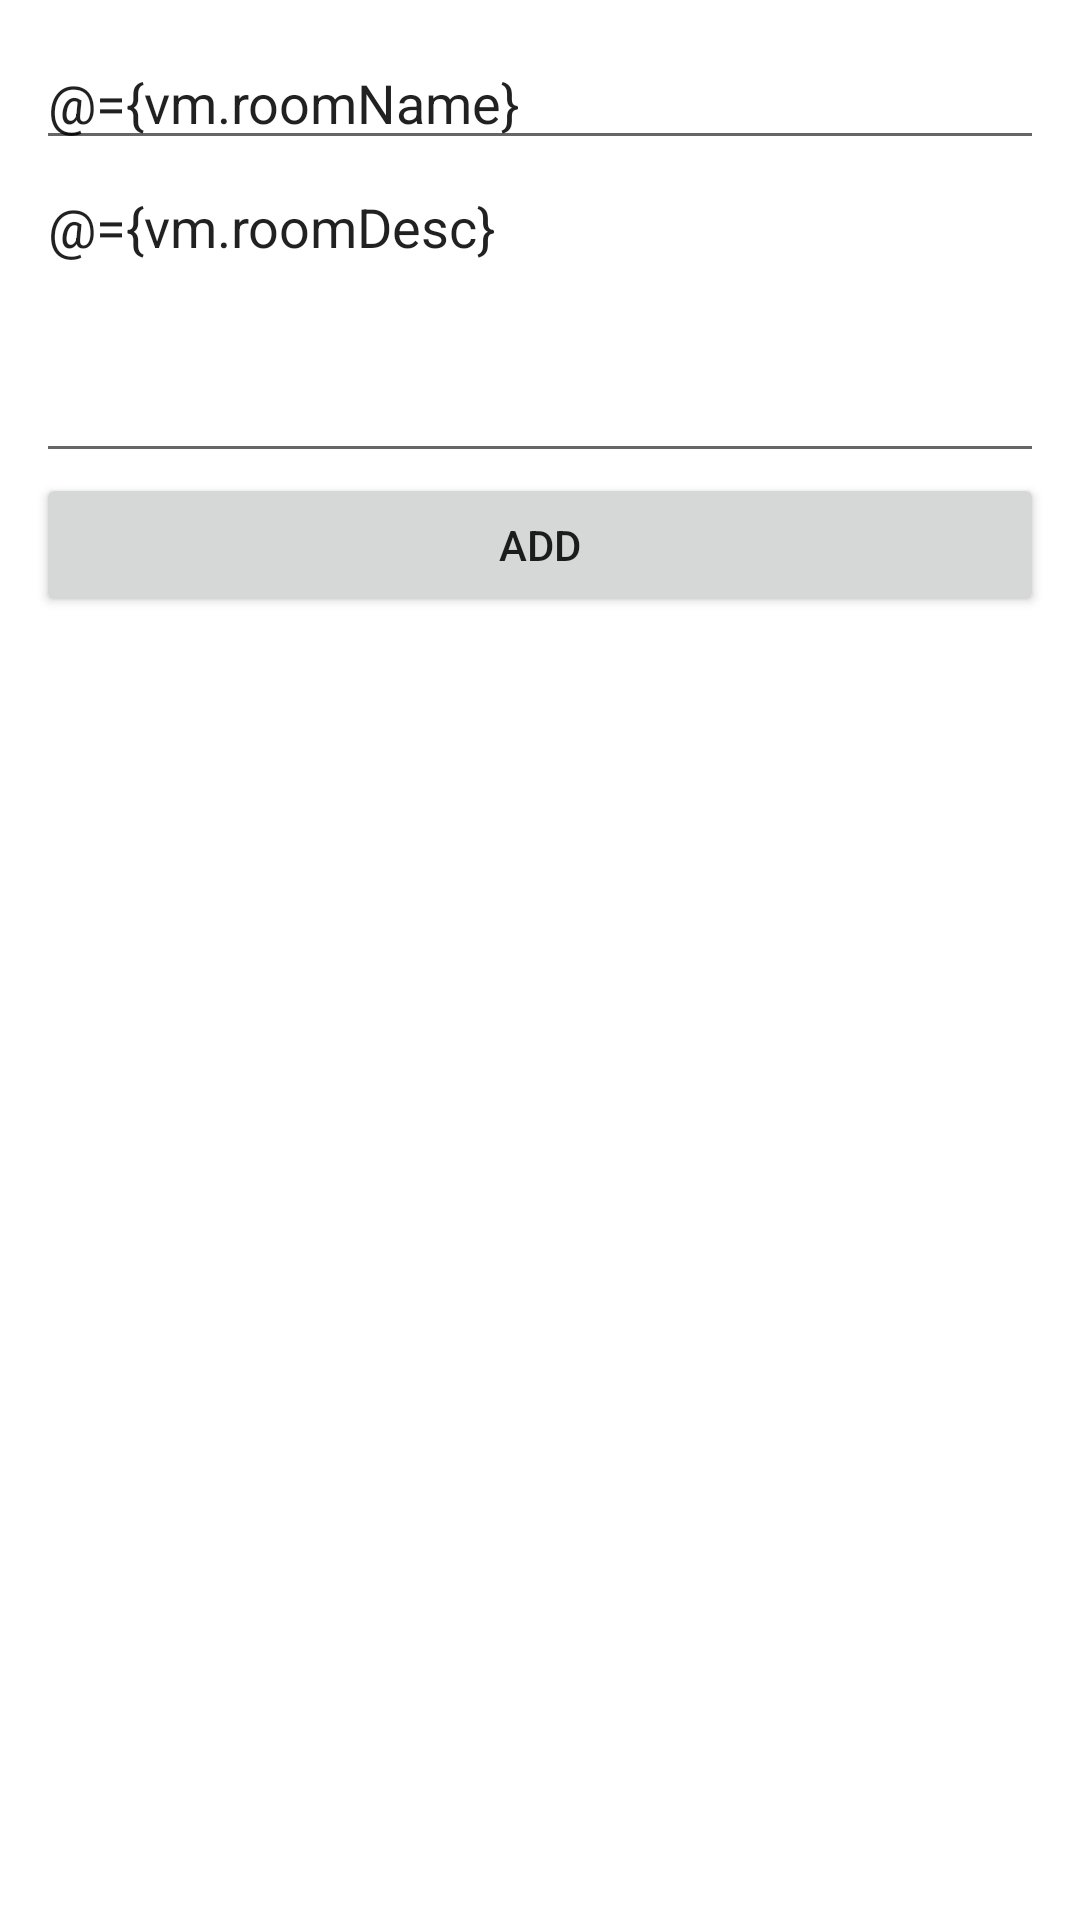

The Android layout XML behind this screen, and the referenced resources:
<!-- AndroidManifest.xml: activity theme Theme.ChatAppC34.noActionBar -->
<!-- res/layout/activity_add_room.xml -->
<?xml version="1.0" encoding="utf-8"?>
<layout xmlns:android="http://schemas.android.com/apk/res/android"
    xmlns:app="http://schemas.android.com/apk/res-auto"
    xmlns:tools="http://schemas.android.com/tools">

    <data>
        <variable
            name="vm"
            type="com.route.chatappc34.ui.addRoom.AddRoomViewModel" />
    </data>

    <LinearLayout
        android:layout_width="match_parent"
        android:layout_height="match_parent"
        android:orientation="vertical"
        android:padding="12dp"
        tools:context=".ui.addRoom.AddRoomActivity">

        <EditText
            android:id="@+id/name"
            android:layout_width="match_parent"
            android:layout_height="wrap_content"
            android:hint="room name"
            android:text="@={vm.roomName}"
            />
        <EditText
            android:id="@+id/desc"
            android:layout_width="match_parent"
            android:layout_height="wrap_content"
            android:hint="room desc"
            android:text="@={vm.roomDesc}"
            android:gravity="start"
            android:lines="4"
            android:maxLines="4"
            />

        <Button
            android:layout_width="match_parent"
            android:layout_height="wrap_content"
            android:text="add"
            android:onClick="@{()->vm.addRoom()}"
            />
    </LinearLayout>
</layout>
<!-- resources referenced by this layout -->
<resources>
  <style name="Theme.ChatAppC34.noActionBar">
          <item name="windowActionBar">false</item>
          <item name="windowNoTitle">true</item>
      </style>
</resources>
